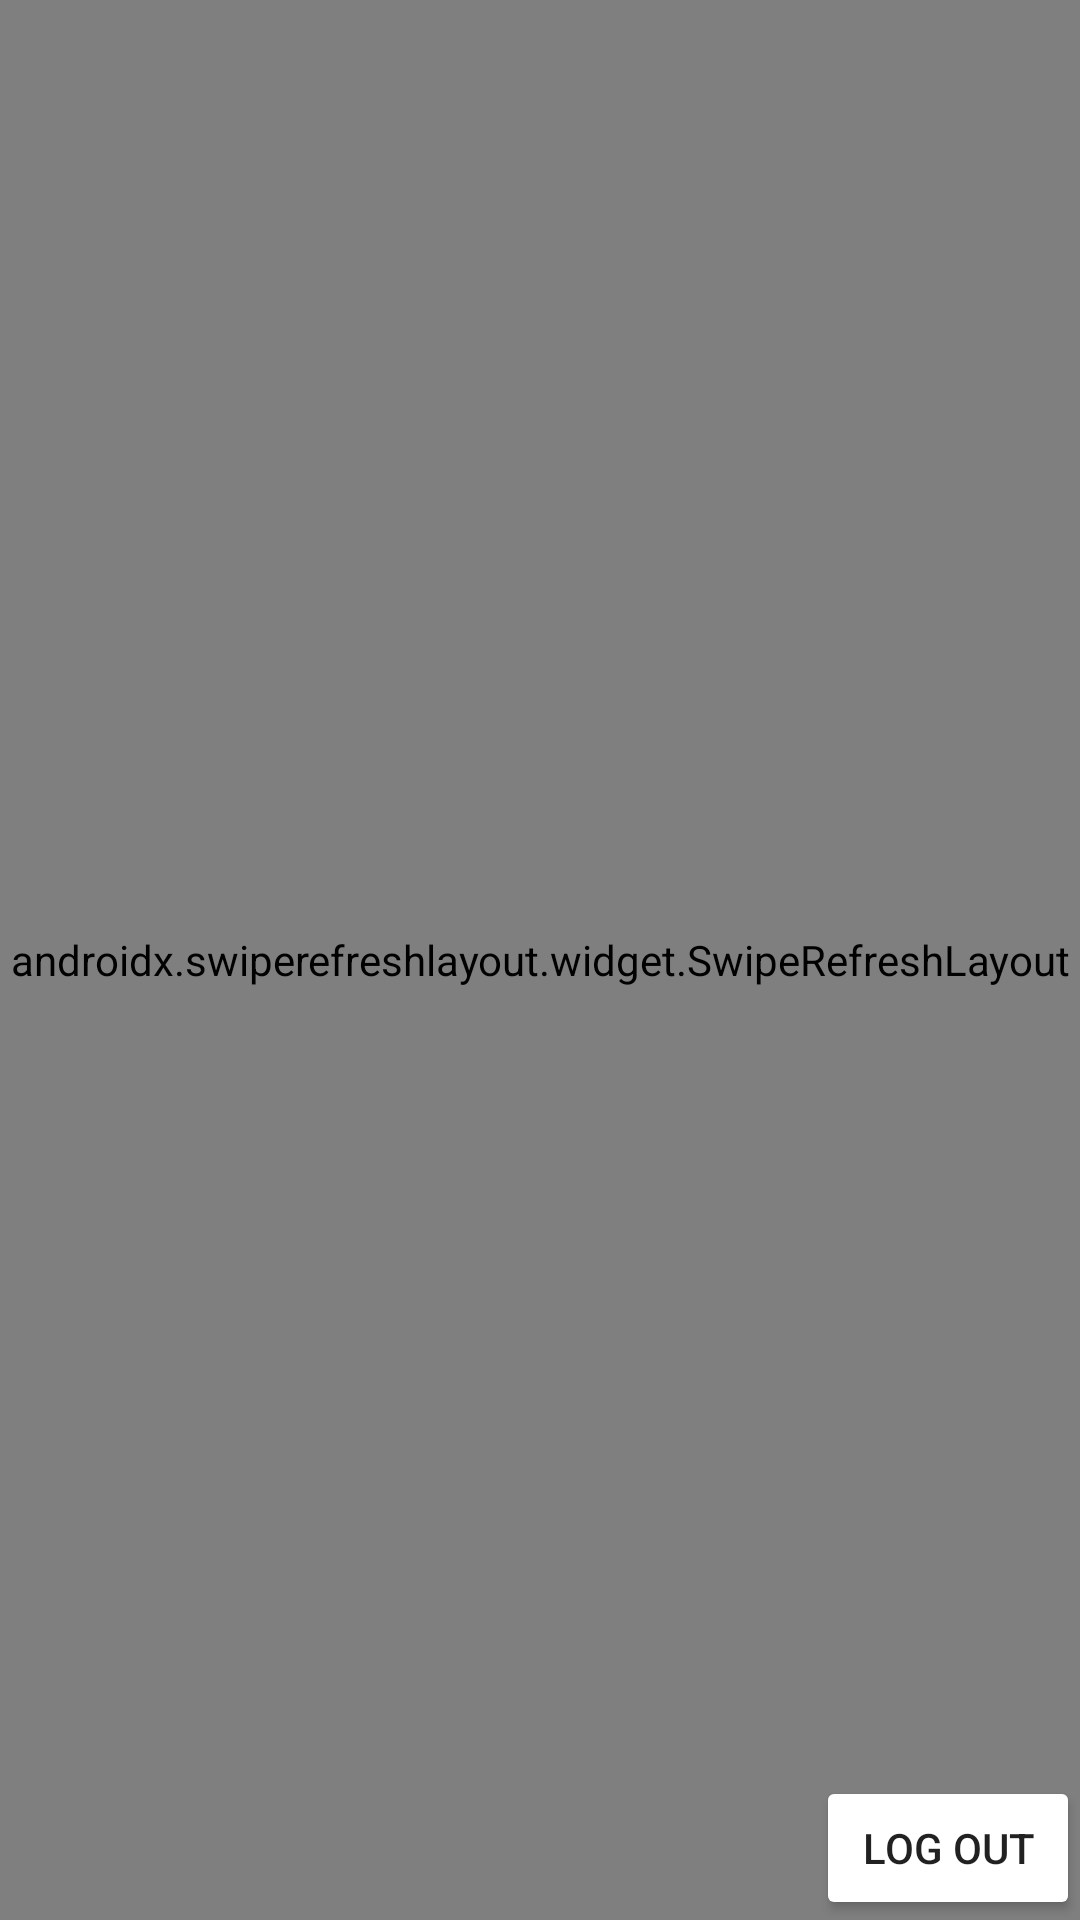

This screen was rendered from an Android layout file. Write that file and the resources it references.
<!-- AndroidManifest.xml: application theme AppTheme -->
<!-- res/layout/activity_timeline.xml -->
<?xml version="1.0" encoding="utf-8"?>
<RelativeLayout
    xmlns:android="http://schemas.android.com/apk/res/android"
    xmlns:app="http://schemas.android.com/apk/res-auto"
    xmlns:tools="http://schemas.android.com/tools"
    android:layout_width="match_parent"
    android:layout_height="match_parent"
    tools:context=".TimelineActivity">

    <androidx.swiperefreshlayout.widget.SwipeRefreshLayout
        android:id="@+id/swipeContainer"
        android:layout_width="match_parent"
        android:layout_height="match_parent">

        <androidx.recyclerview.widget.RecyclerView
            android:id="@+id/rvTweets"
            android:layout_width="match_parent"
            android:layout_height="match_parent"
            android:layout_alignParentStart="true"
            android:layout_alignParentTop="true"
            android:layout_marginStart="0dp"
            android:layout_marginTop="0dp" />

    </androidx.swiperefreshlayout.widget.SwipeRefreshLayout>

    <Button
        android:id="@+id/btnLogout"
        android:layout_width="wrap_content"
        android:layout_height="wrap_content"
        android:layout_alignParentEnd="true"
        android:layout_alignParentBottom="true"
        android:backgroundTint="@color/medium_gray"
        android:onClick="onLogoutButton"
        android:text="@string/logout" />

</RelativeLayout>
<!-- resources referenced by this layout -->
<resources>
  <string name="logout">Log out</string>
  <style name="AppTheme" parent="AppBaseTheme">
          
      </style>
  <style name="AppBaseTheme" parent="Theme.AppCompat.Light.DarkActionBar">
          
          <item name="android:actionBarStyle">@style/MyActionBar</item>
          <item name="android:actionBarTabTextStyle">@style/MyActionBarTabText</item>
  
          
          <item name="actionBarStyle">@style/MyActionBar</item>
          <item name="actionBarTabTextStyle">@style/MyActionBarTabText</item>
      </style>
  <style name="MyActionBar" parent="@style/Widget.AppCompat.Light.ActionBar.Solid.Inverse">
          <item name="android:background">@color/twitter_blue</item>
          <item name="android:titleTextStyle">@style/MyActionBar.TitleTextStyle</item>
  
          
          <item name="background">@color/twitter_blue</item>
          <item name="titleTextStyle">@style/MyActionBar.TitleTextStyle</item>
      </style>
  <style name="MyActionBarTabText" parent="@style/Widget.AppCompat.ActionBar.TabText">
          <item name="android:textColor">#FFFFFF</item>
      </style>
  <style name="MyActionBar.TitleTextStyle" parent="@style/TextAppearance.AppCompat.Widget.ActionBar.Title">
          <item name="android:textColor">#FFFFFF</item>
      </style>
</resources>
